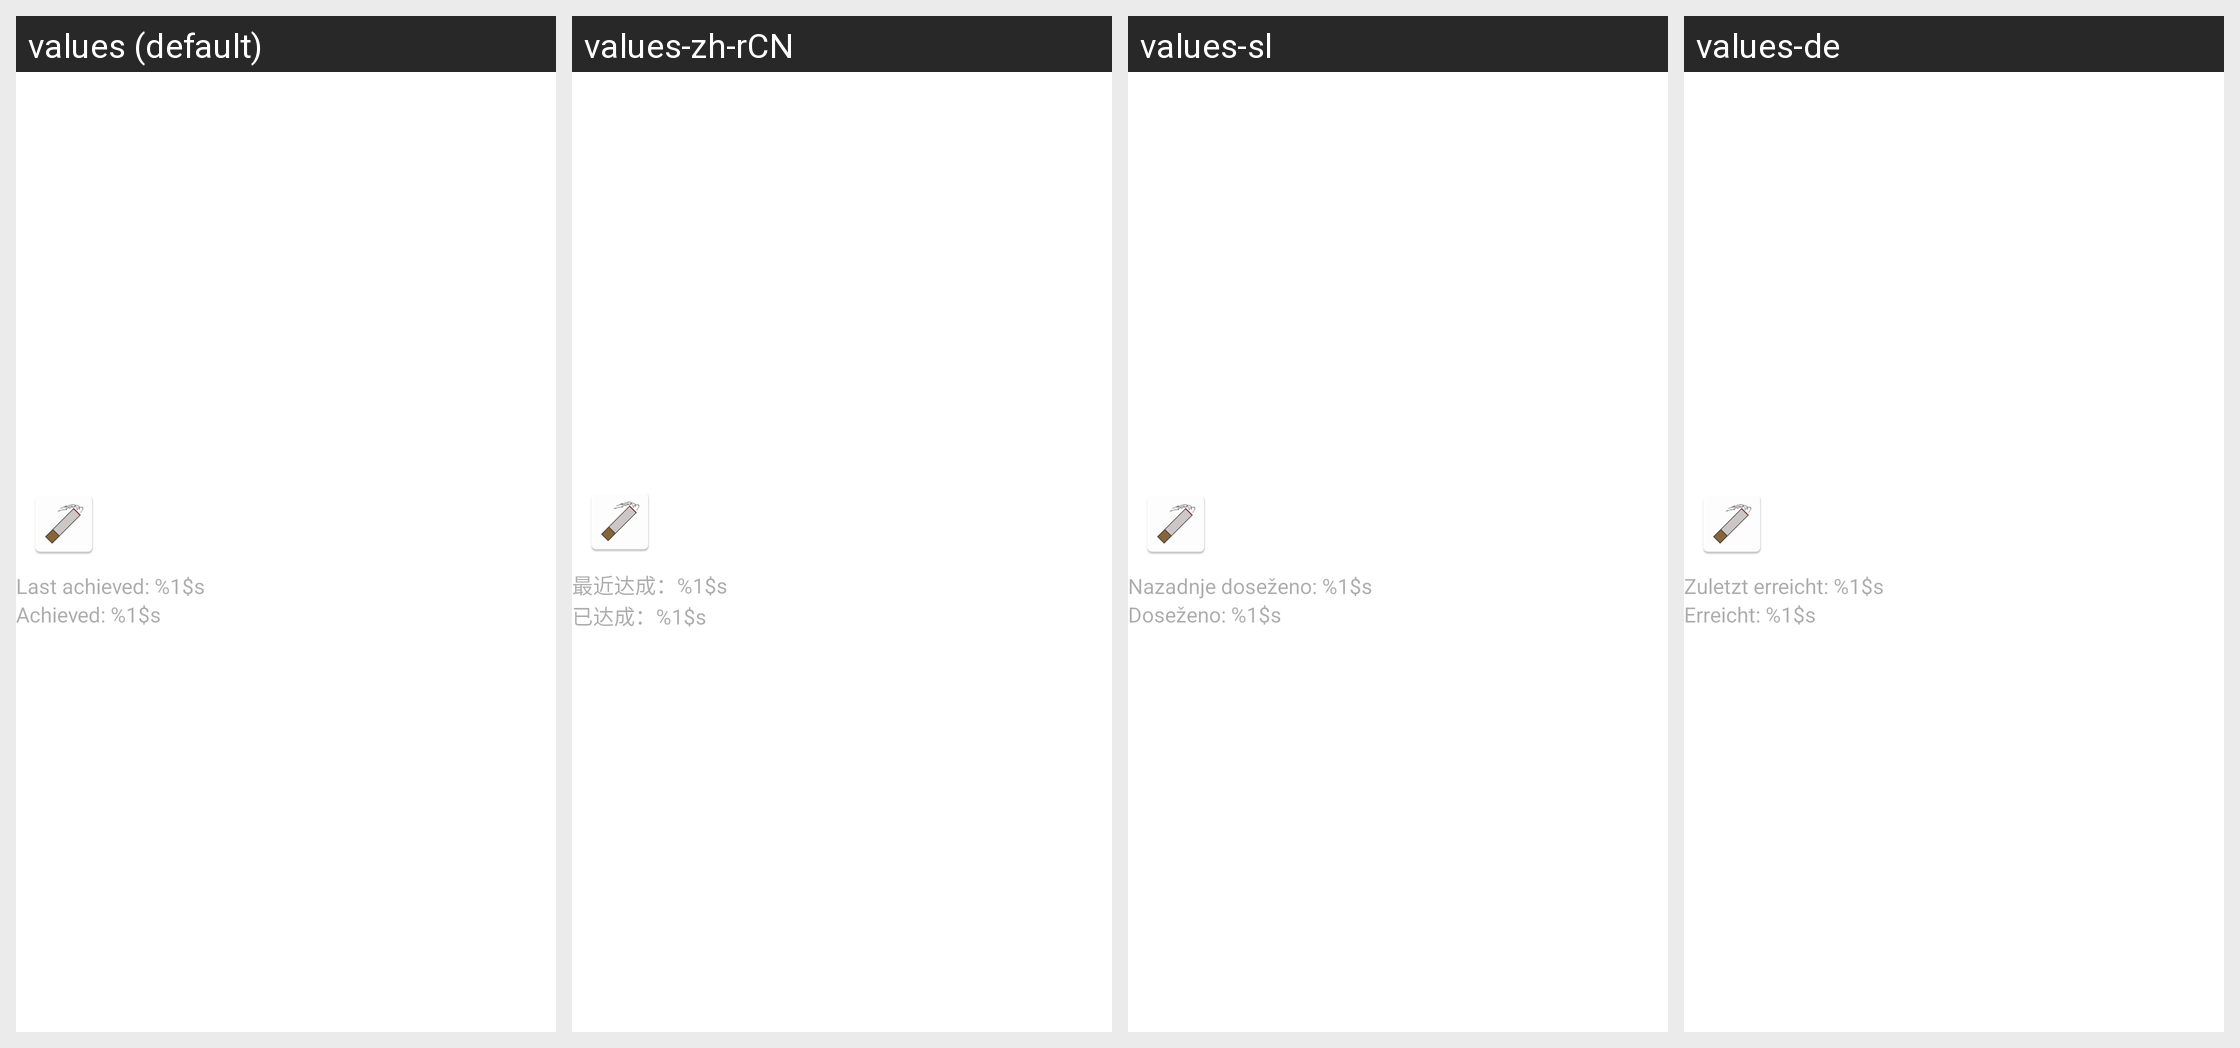

This grid shows one Android layout under several languages. Give, for every string resource on the screen, its name, the default text and each shown locale's text.
Android screen res/layout/container_achievements.xml rendered under 4 locales, left to right: values (default), values-zh-rCN, values-sl, values-de. Device: Nexus 5 (rendered at 1080×1920; each locale shown at half size, 540×960, under a caption strip naming it); theme Theme.SmokingTracker.
Other locales in the repository, not shown: values-cs, values-de-rDE, values-fr, values-fr-rFR, values-hr, values-hu, values-it, values-lt, values-pl, values-ru, values-sr, values-uk, values-zh-rTW.
Strings drawn on this screen, with the default value and each locale's value (text and hints the layout hard-codes, and strings that could not be matched under every locale, appear in the picture but are not listed):

achievement_last
  values: Last achieved: %1$s
  values-zh-rCN: 最近达成：%1$s
  values-sl: Nazadnje doseženo: %1$s
  values-de: Zuletzt erreicht: %1$s

achievement_achieved
  values: Achieved: %1$s
  values-zh-rCN: 已达成：%1$s
  values-sl: Doseženo: %1$s
  values-de: Erreicht: %1$s
